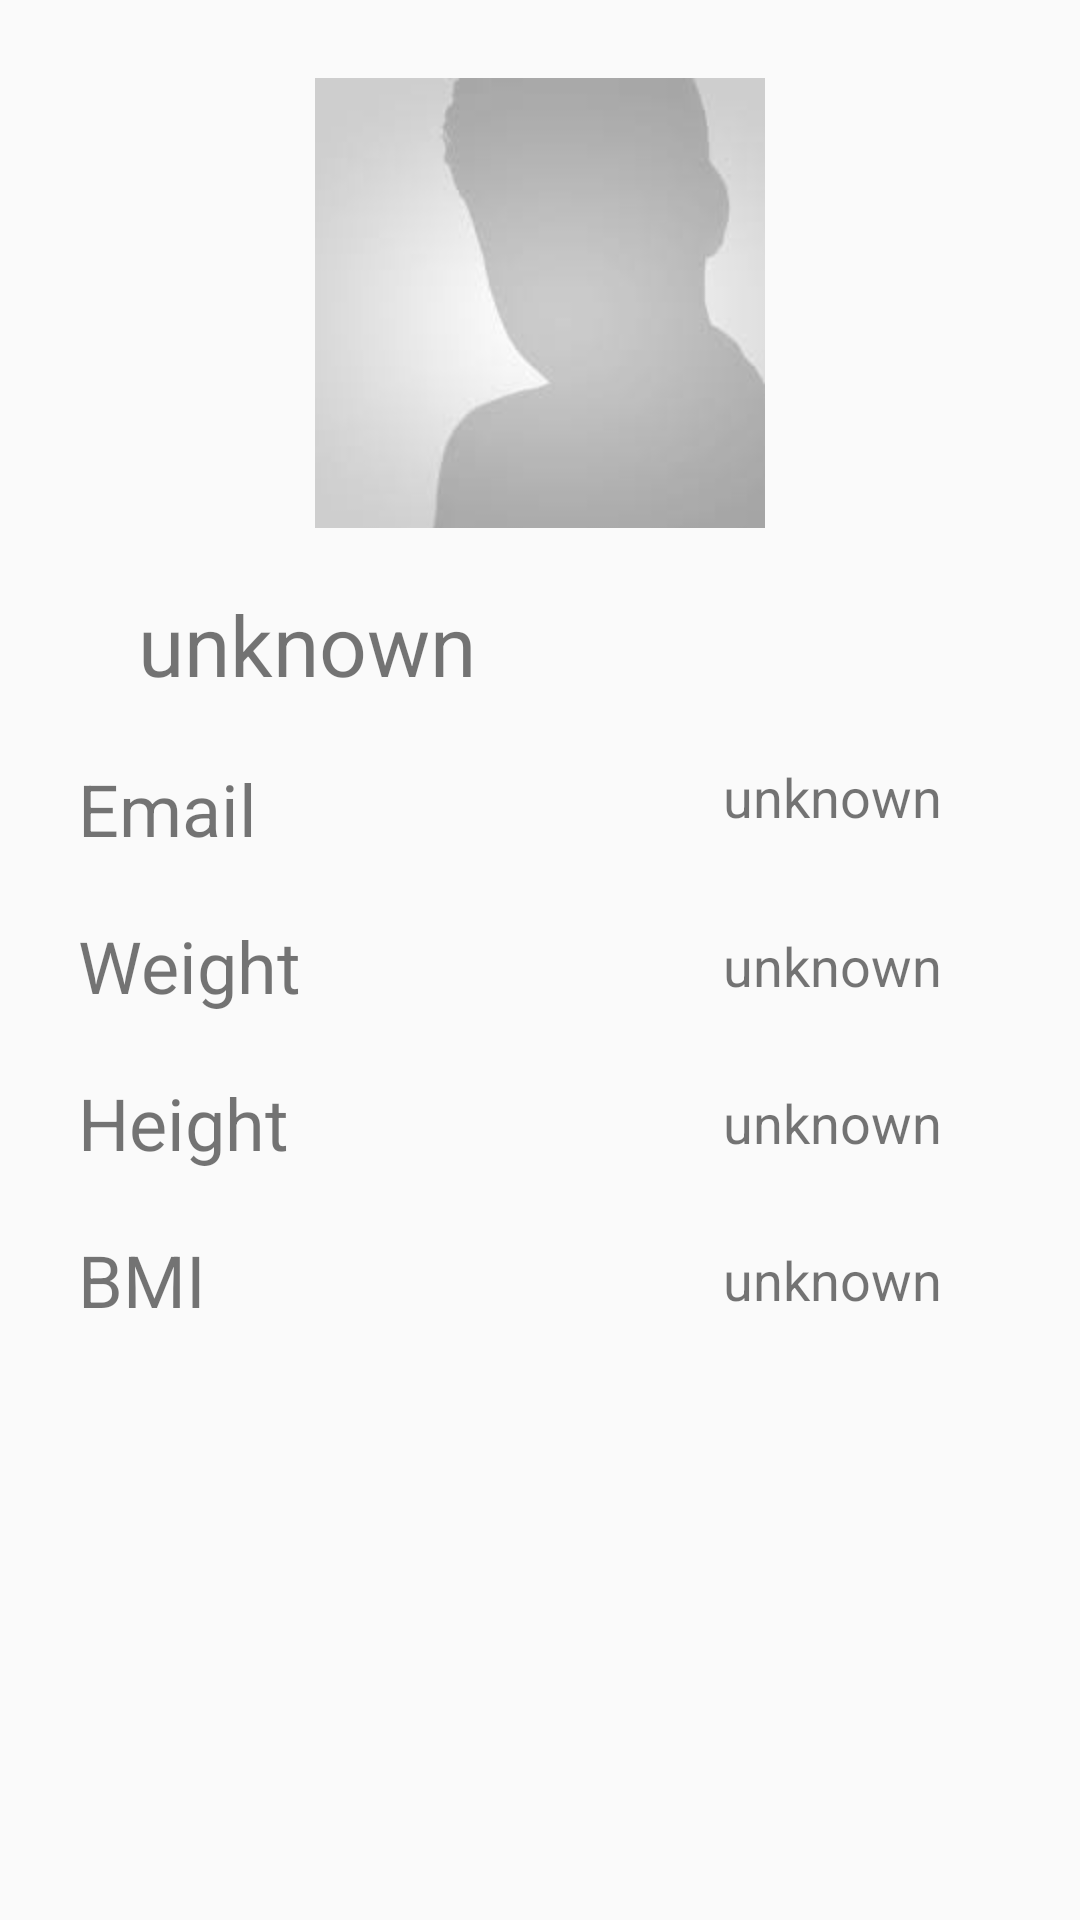

Reconstruct the res/layout file that produces this screen, plus the resources it refers to.
<!-- AndroidManifest.xml: application theme AppTheme -->
<!-- res/layout/content_profile.xml -->
<?xml version="1.0" encoding="utf-8"?>
<LinearLayout xmlns:android="http://schemas.android.com/apk/res/android"
    xmlns:app="http://schemas.android.com/apk/res-auto"
    xmlns:tools="http://schemas.android.com/tools"
    android:layout_width="match_parent"
    android:layout_height="match_parent"
    android:orientation="vertical"
    android:paddingBottom="@dimen/activity_vertical_margin"
    android:paddingLeft="@dimen/activity_horizontal_margin"
    android:paddingRight="@dimen/activity_horizontal_margin"
    android:paddingTop="@dimen/activity_vertical_margin"
    app:layout_behavior="@string/appbar_scrolling_view_behavior"
    tools:context="com.example.android.myfitnessapp.activities.ProfileActivity"
    tools:showIn="@layout/activity_profile">

    <ImageView
        android:id="@+id/profile_picture"
        android:layout_width="match_parent"
        android:layout_height="150dp"
        android:layout_gravity="center"
        android:layout_marginBottom="10dp"
        android:layout_marginTop="10dp"
        android:contentDescription="@string/profile_picture_description"
        android:gravity="start"
        android:src="@drawable/profile_picture_default" />

    <LinearLayout
        android:layout_width="match_parent"
        android:layout_height="wrap_content"
        android:layout_margin="10dp"
        android:layout_marginBottom="0dp"
        android:gravity="center_vertical"
        android:orientation="horizontal">

        <TextView
            android:id="@+id/profile_username"
            android:layout_width="wrap_content"
            android:layout_height="wrap_content"
            android:layout_gravity="center_vertical"
            android:layout_marginLeft="20dp"
            android:layout_marginRight="20dp"
            android:text="@string/profile_unknown"
            android:textSize="28sp" />

    </LinearLayout>

    <LinearLayout
        android:layout_width="match_parent"
        android:layout_height="wrap_content"
        android:layout_margin="10dp"
        android:layout_marginBottom="0dp"
        android:orientation="horizontal">

        <TextView
            android:layout_width="wrap_content"
            android:layout_height="wrap_content"
            android:layout_gravity="center_vertical"
            android:text="@string/profile_email"
            android:textSize="24sp" />

        <TextView
            android:id="@+id/profile_email"
            android:layout_width="match_parent"
            android:layout_height="wrap_content"
            android:layout_marginLeft="20dp"
            android:layout_marginRight="20dp"
            android:gravity="end"
            android:text="@string/profile_unknown"
            android:textSize="@dimen/profile_items_text_size" />

    </LinearLayout>

    <LinearLayout
        android:layout_width="match_parent"
        android:layout_height="wrap_content"
        android:layout_margin="10dp"
        android:layout_marginBottom="0dp"
        android:gravity="center_vertical"
        android:orientation="horizontal">

        <TextView
            android:layout_width="wrap_content"
            android:layout_height="wrap_content"
            android:layout_gravity="center_vertical"
            android:text="@string/create_profile_weight"
            android:textSize="24sp" />

        <TextView
            android:id="@+id/profile_weight"
            android:layout_width="match_parent"
            android:layout_height="wrap_content"
            android:layout_gravity="center_vertical"
            android:layout_marginLeft="20dp"
            android:layout_marginRight="20dp"
            android:gravity="end"
            android:text="@string/profile_unknown"
            android:textSize="@dimen/profile_items_text_size" />

    </LinearLayout>

    <LinearLayout
        android:layout_width="match_parent"
        android:layout_height="wrap_content"
        android:layout_margin="10dp"
        android:layout_marginBottom="0dp"
        android:gravity="center_vertical"
        android:orientation="horizontal">

        <TextView
            android:layout_width="wrap_content"
            android:layout_height="wrap_content"
            android:layout_gravity="center_vertical"
            android:text="@string/create_profile_height"
            android:textSize="24sp" />

        <TextView
            android:id="@+id/profile_height"
            android:layout_width="match_parent"
            android:layout_height="wrap_content"
            android:layout_gravity="center_vertical"
            android:layout_marginLeft="20dp"
            android:layout_marginRight="20dp"
            android:gravity="end"
            android:text="@string/profile_unknown"
            android:textSize="@dimen/profile_items_text_size" />

    </LinearLayout>

    <LinearLayout
        android:layout_width="match_parent"
        android:layout_height="wrap_content"
        android:layout_margin="10dp"
        android:layout_marginBottom="0dp"
        android:gravity="center_vertical"
        android:orientation="horizontal">

        <TextView
            android:layout_width="wrap_content"
            android:layout_height="wrap_content"
            android:layout_gravity="center_vertical"
            android:text="@string/profile_bmi"
            android:textSize="24sp" />

        <TextView
            android:id="@+id/profile_bmi"
            android:layout_width="match_parent"
            android:layout_height="wrap_content"
            android:layout_gravity="center_vertical"
            android:layout_marginLeft="20dp"
            android:layout_marginRight="20dp"
            android:gravity="end"
            android:text="@string/profile_unknown"
            android:textSize="@dimen/profile_items_text_size" />

    </LinearLayout>

</LinearLayout>
<!-- res/layout/activity_profile.xml (included above) -->
<?xml version="1.0" encoding="utf-8"?>
<android.support.design.widget.CoordinatorLayout xmlns:android="http://schemas.android.com/apk/res/android"
    xmlns:app="http://schemas.android.com/apk/res-auto"
    xmlns:tools="http://schemas.android.com/tools"
    android:layout_width="match_parent"
    android:layout_height="match_parent"
    android:fitsSystemWindows="true"
    tools:context="com.example.android.myfitnessapp.activities.ProfileActivity">

    <android.support.design.widget.AppBarLayout
        android:layout_width="match_parent"
        android:layout_height="wrap_content"
        android:theme="@style/MyMaterialTheme.AppBarOverlay">

        <android.support.v7.widget.Toolbar
            android:id="@+id/toolbar"
            android:layout_width="match_parent"
            android:layout_height="?attr/actionBarSize"
            android:background="@color/progress_gray_dark"
            />

    </android.support.design.widget.AppBarLayout>

    <ScrollView
        android:layout_width="match_parent"
        android:layout_height="match_parent"
        android:paddingTop="?attr/actionBarSize">

        <include layout="@layout/content_profile" />

    </ScrollView>


</android.support.design.widget.CoordinatorLayout>
<!-- resources referenced by this layout -->
<resources>
  <dimen name="activity_horizontal_margin">16dp</dimen>
  <dimen name="activity_vertical_margin">16dp</dimen>
  <dimen name="profile_items_text_size">18sp</dimen>
  <!-- drawable profile_picture_default: jpg bitmap (drawable, 1967 bytes) -->
  <string name="create_profile_height">Height</string>
  <string name="create_profile_weight">Weight</string>
  <string name="profile_bmi" translatable="false">BMI</string>
  <string name="profile_email">Email</string>
  <string name="profile_picture_description" translatable="false">profile picture</string>
  <string name="profile_unknown">unknown</string>
  <style name="MyMaterialTheme.AppBarOverlay" parent="ThemeOverlay.AppCompat.Dark.ActionBar" />
  <style name="AppTheme" parent="Theme.AppCompat.Light.NoActionBar">
          
      </style>
</resources>
